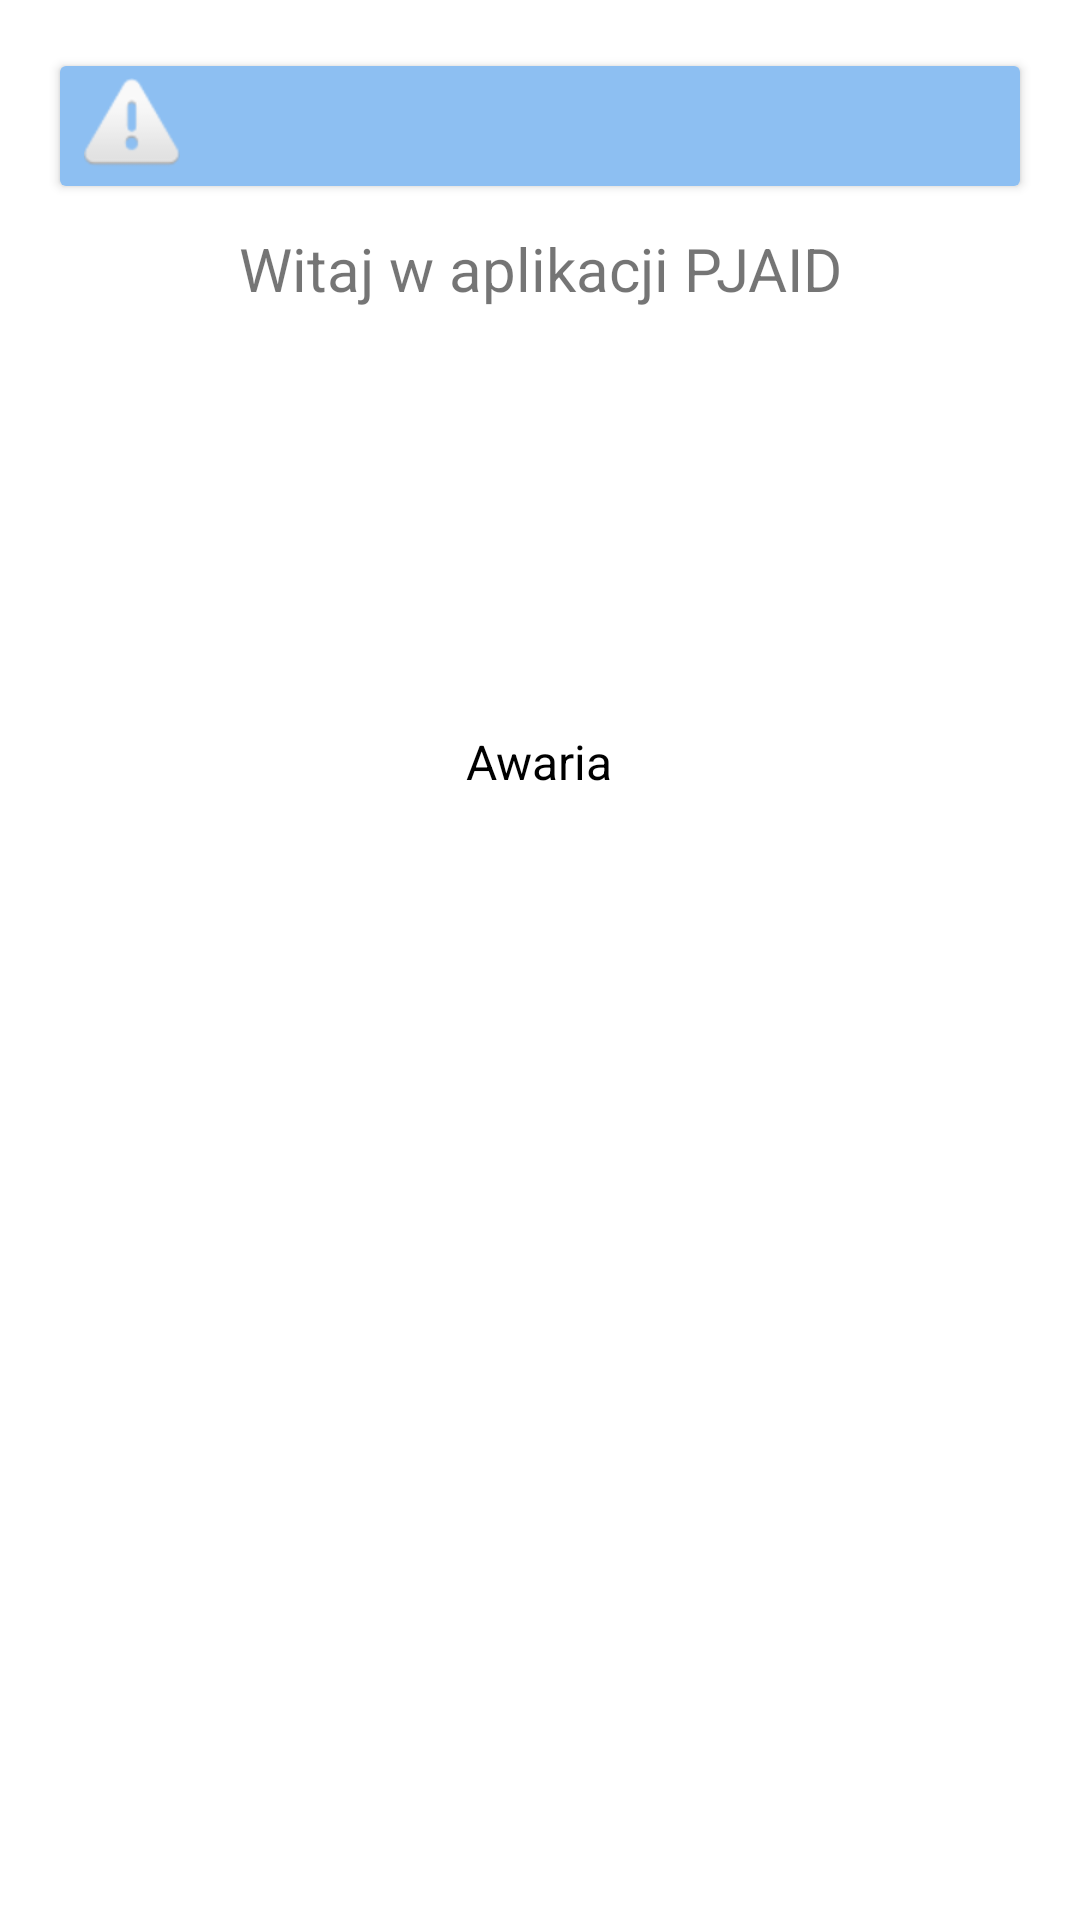

This screen was rendered from an Android layout file. Write that file and the resources it references.
<!-- AndroidManifest.xml: application theme Theme.PjaidMobile -->
<!-- res/layout/fragment_home.xml -->
<?xml version="1.0" encoding="utf-8"?>
<androidx.constraintlayout.widget.ConstraintLayout
    xmlns:android="http://schemas.android.com/apk/res/android"
    xmlns:app="http://schemas.android.com/apk/res-auto"
    xmlns:tools="http://schemas.android.com/tools"
    android:layout_width="match_parent"
    android:layout_height="match_parent"
    tools:context=".home.HomeFragment">

    <Button
    android:id="@+id/btnOpenReportForm"
    android:layout_width="match_parent"
    android:layout_height="wrap_content"
    android:layout_margin="16dp"
    android:backgroundTint="#8DBFF2"
    android:drawableLeft="@android:drawable/ic_dialog_alert"
    android:drawablePadding="8dp"
    android:textColor="#000000"
    app:layout_constraintTop_toTopOf="parent"
    app:layout_constraintStart_toStartOf="parent"
    app:layout_constraintEnd_toEndOf="parent" />

    <TextView
        android:id="@+id/text_home"
        android:layout_width="match_parent"
        android:layout_height="wrap_content"
        android:layout_marginStart="8dp"
        android:layout_marginTop="8dp"
        android:layout_marginEnd="8dp"
        android:text="Witaj w aplikacji PJAID"
        android:textAlignment="center"
        android:textSize="20sp"
        app:layout_constraintTop_toBottomOf="@id/btnOpenReportForm"
        app:layout_constraintStart_toStartOf="parent"
        app:layout_constraintEnd_toEndOf="parent" />

    <LinearLayout
        android:id="@+id/btnAwarie"
        android:layout_width="wrap_content"
        android:layout_height="wrap_content"
        android:orientation="vertical"
        android:gravity="center"
        android:layout_marginTop="32dp"
        app:layout_constraintTop_toBottomOf="@+id/text_home"
        app:layout_constraintStart_toStartOf="parent"
        app:layout_constraintEnd_toEndOf="parent">

        <ImageView
            android:layout_width="100dp"
            android:layout_height="100dp"
            android:src="@drawable/awarie"
            android:contentDescription="Awaria"
            android:scaleType="fitCenter" />

        <TextView
            android:layout_width="wrap_content"
            android:layout_height="wrap_content"
            android:text="Awaria"
            android:textColor="#000000"
            android:textSize="16sp"
            android:layout_marginTop="8dp" />
    </LinearLayout>

</androidx.constraintlayout.widget.ConstraintLayout>
<!-- resources referenced by this layout -->
<resources>
  <style name="Theme.PjaidMobile" parent="Theme.MaterialComponents.DayNight.DarkActionBar">
          
          <item name="colorPrimary">@color/purple_500</item>
          <item name="colorPrimaryVariant">@color/purple_700</item>
          <item name="colorOnPrimary">@color/white</item>
          <item name="colorSecondary">@color/teal_200</item>
      </style>
  <color name="white">#FFFFFFFF</color>
  <!-- not gathered from this repository: default colours our renderer supplied (Android Studio template values) -->
  <color name="purple_500">#FF6200EE</color>
  <color name="purple_700">#FF3700B3</color>
  <color name="teal_200">#FF03DAC5</color>
</resources>
